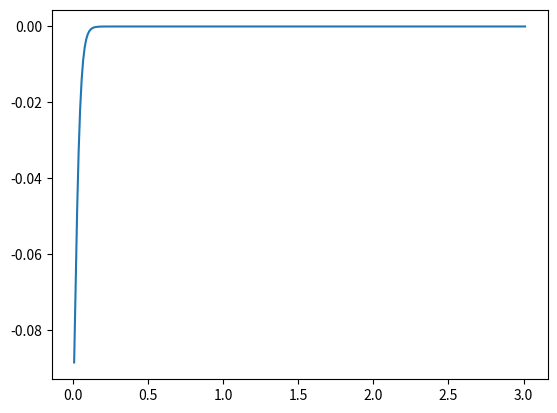

Write Python code to recreate this figure.
from scipy.integrate import ode
import numpy as np
from matplotlib import pyplot as pp
# =============================================================================
def simulate(t0, t1, dt):
    '''Solve the ODE

        m x'' + c x' + k x = 0

    with initial point and velocity x0, x0p.
    '''

    x0 = -0.1
    x0p = 0.0
    m = 1500.0
    k = 5.0e6
    c = 2*np.sqrt(k*m)

    # Define the RHS of the ODE.
    def f(t, y):
        return [y[1],
                -k/m * y[0] - c/m * y[1]
                ]

    # Use BDF here, but there are many more methods available
    # <http://docs.scipy.org/doc/scipy/reference/generated/scipy.integrate.ode.html>.
    r = ode(f).set_integrator('vode',
                              method='bdf'
                              )
    y0 = [x0, x0p]
    r.set_initial_value(y0, t0)

    T = []
    X = []
    while r.successful() and r.t < t1:
        r.integrate(r.t + dt)
        X.append(r.y[0])
        T.append(r.t)

    return T, X
# =============================================================================
if __name__ == '__main__':
    T, X = simulate(t0=0.0, t1=3.0, dt=1.0e-2)
    pp.plot(T, X)
    pp.show()
# =============================================================================
